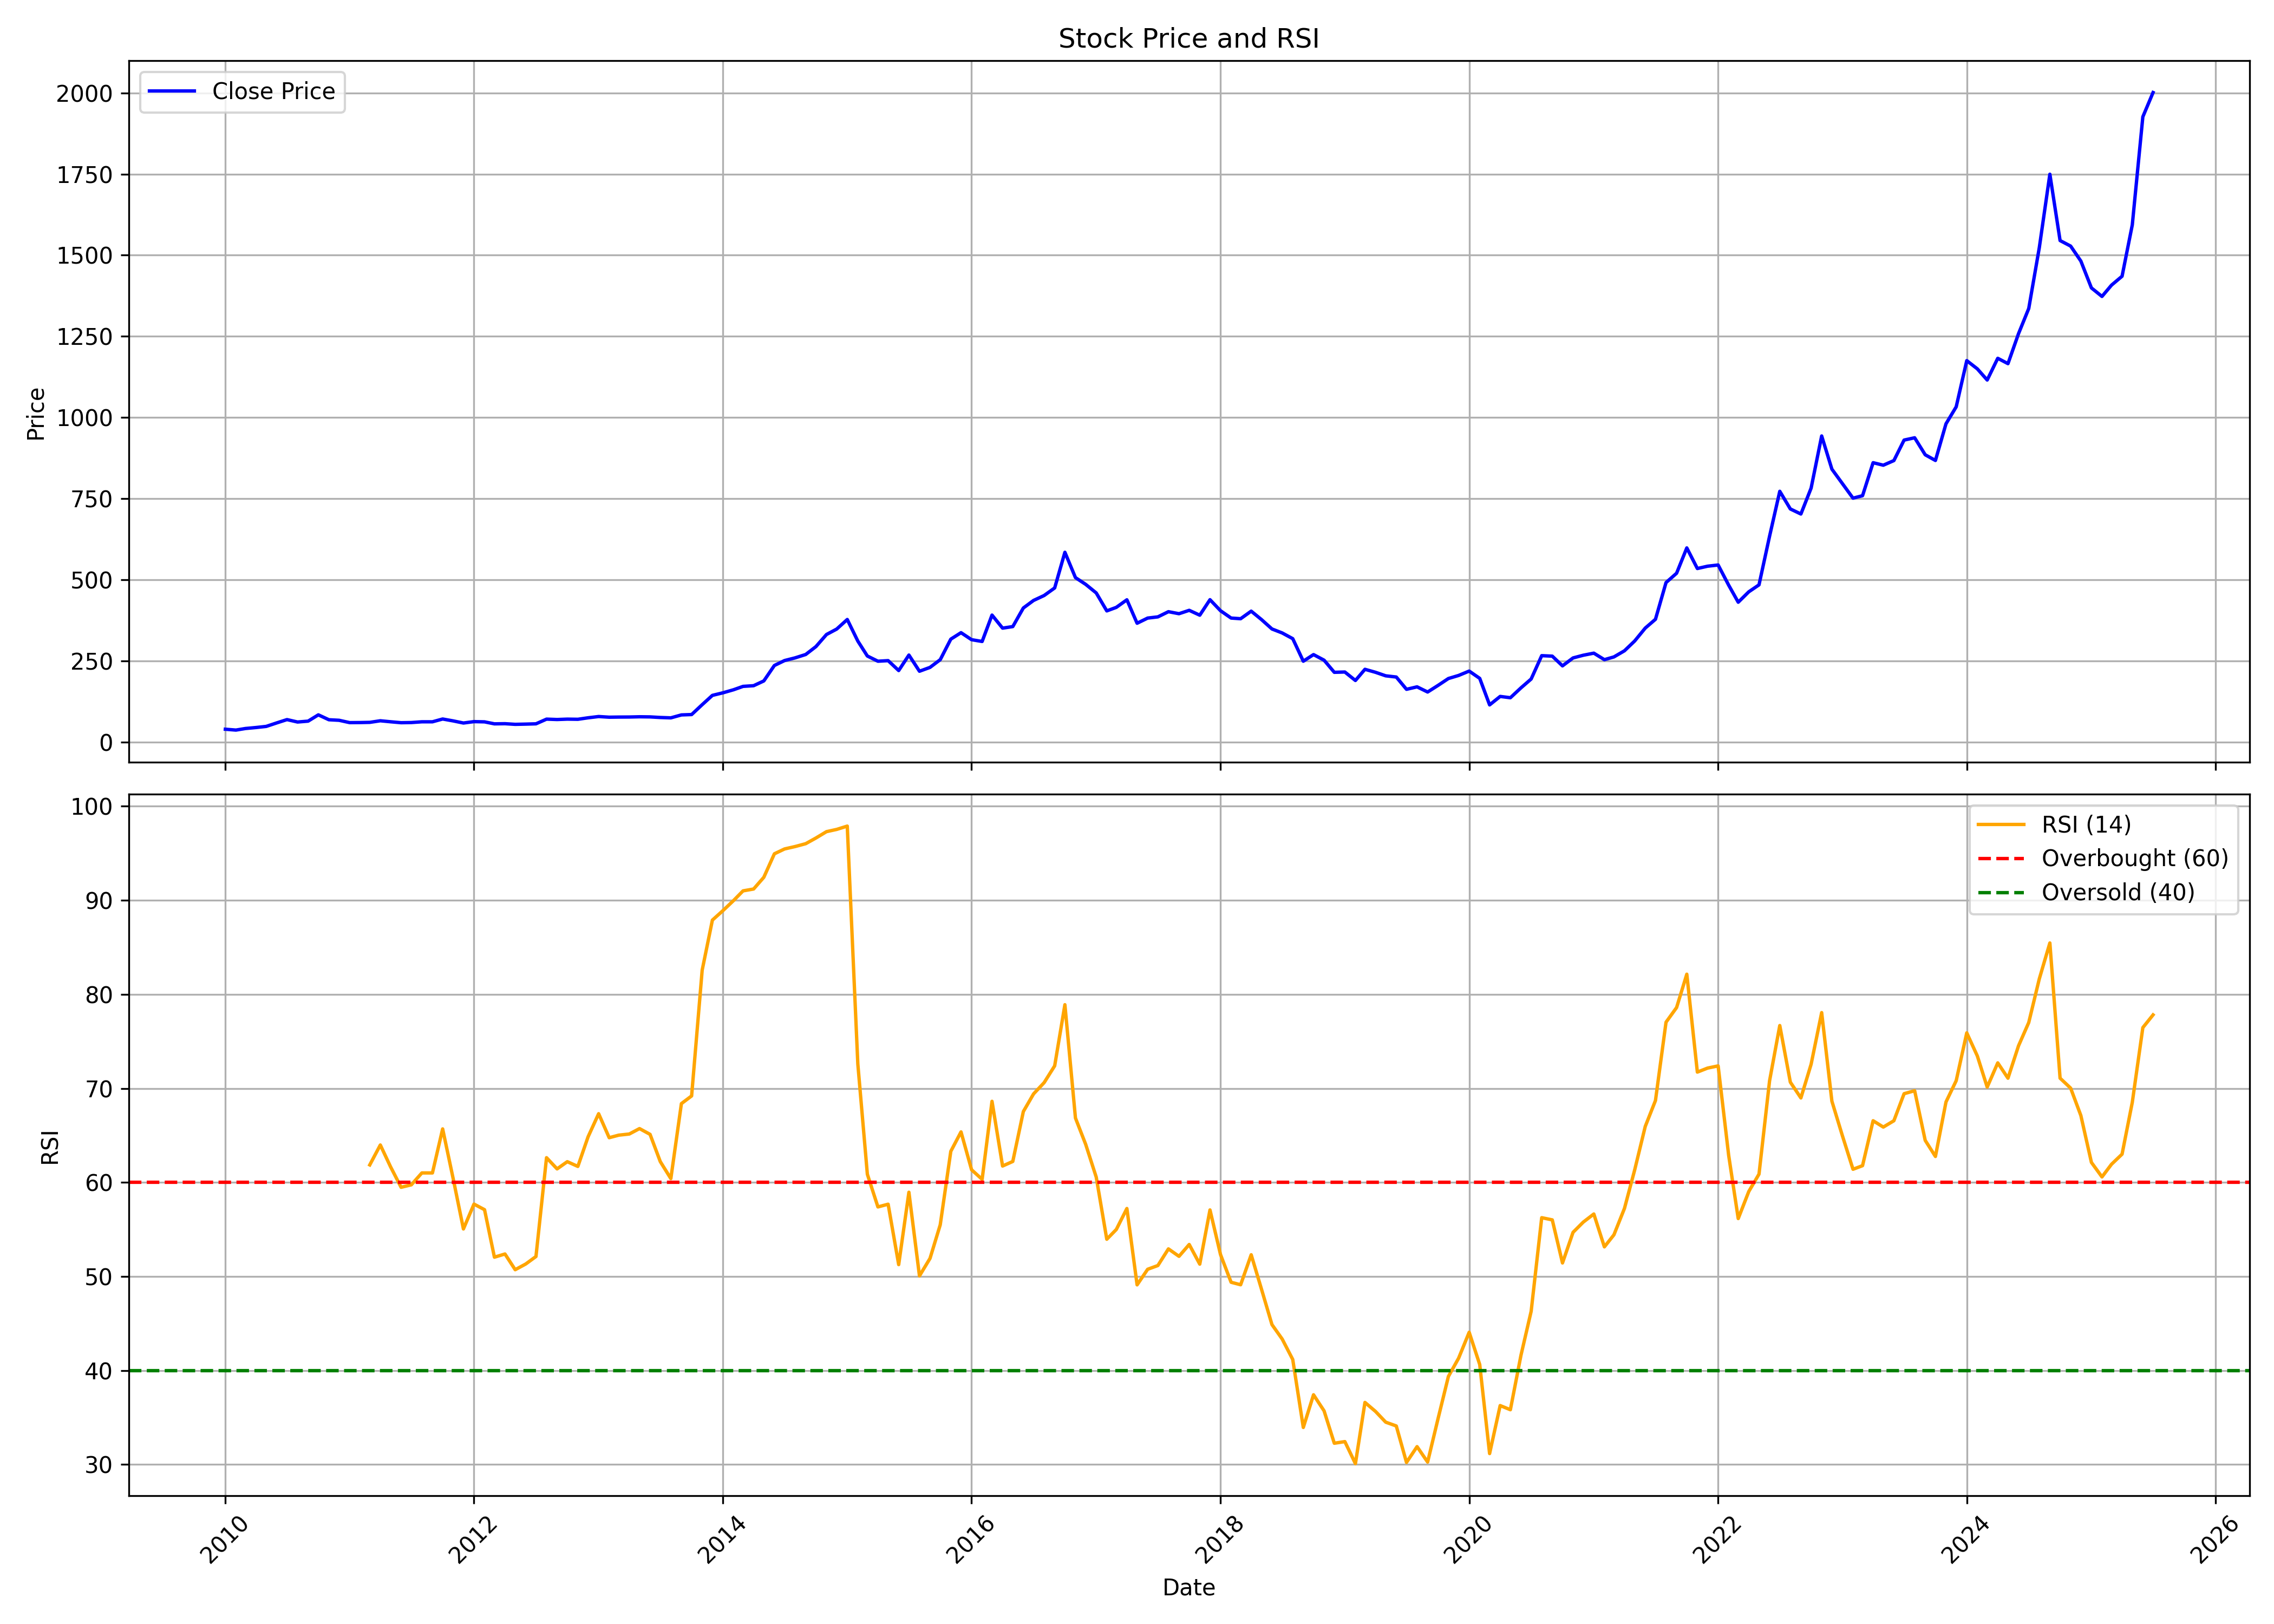

The table this chart was drawn from, first rows:
, date, symbol, open, high, low, close, volume, rsi
0, 2010-01-01, FIEMIND, 42.12, 48.23, 36.17, 39.5, 4348030, 
1, 2010-02-01, FIEMIND, 39.67, 40.06, 34.25, 36.89, 1245648, 
2, 2010-03-01, FIEMIND, 36.89, 42.74, 36.06, 41.73, 3238166, 
3, 2010-04-01, FIEMIND, 41.73, 48, 40.64, 44.77, 4759830, 
4, 2010-05-01, FIEMIND, 44.15, 53.6, 43.64, 48.21, 3045762, 
5, 2010-06-01, FIEMIND, 46.71, 66.12, 46.71, 59.04, 12501424, 
6, 2010-07-01, FIEMIND, 59.04, 71.47, 57.8, 69.19, 12805678, 
7, 2010-08-01, FIEMIND, 69.62, 71.88, 61.36, 61.73, 2834316, 
8, 2010-09-01, FIEMIND, 61.88, 68.07, 60.77, 64.43, 1927444, 
9, 2010-10-01, FIEMIND, 65.75, 87.23, 65.69, 83.82, 13354458, 
10, 2010-11-01, FIEMIND, 85.61, 85.61, 64.03, 68.73, 2758010, 
11, 2010-12-01, FIEMIND, 68.91, 70.29, 64.41, 67.05, 1506276, 
12, 2011-01-01, FIEMIND, 67.21, 71.24, 58.84, 59.85, 1799902, 
13, 2011-02-01, FIEMIND, 60.6, 65.55, 58.84, 60.08, 672942, 
14, 2011-03-01, FIEMIND, 60.81, 65.51, 58.49, 60.68, 773266, 61.86
15, 2011-04-01, FIEMIND, 61.19, 69.11, 61.01, 65.55, 947522, 63.98
16, 2011-05-01, FIEMIND, 64.39, 69.11, 59.39, 62.49, 446698, 61.67
17, 2011-06-01, FIEMIND, 62.39, 63.93, 59.12, 59.61, 266052, 59.48
18, 2011-07-01, FIEMIND, 60.87, 63.97, 59.24, 60.1, 147364, 59.75
19, 2011-08-01, FIEMIND, 63.11, 69.03, 55.68, 62.39, 441282, 61.01
20, 2011-09-01, FIEMIND, 62.39, 66.74, 59.35, 62.39, 92036, 61.01
21, 2011-10-01, FIEMIND, 62.96, 72.18, 62.16, 70.98, 423170, 65.69
22, 2011-11-01, FIEMIND, 69.78, 73.79, 60.59, 65.15, 371306, 60.38
23, 2011-12-01, FIEMIND, 65.27, 68.51, 52.33, 58.65, 432944, 55.05
24, 2012-01-01, FIEMIND, 53.14, 64.97, 53.14, 62.92, 27360, 57.7
25, 2012-02-01, FIEMIND, 62.16, 74.59, 59.35, 62.22, 74488, 57.1
26, 2012-03-01, FIEMIND, 58.55, 70.18, 50.13, 56.08, 840388, 52.05
27, 2012-04-01, FIEMIND, 53.54, 60.55, 53.34, 56.54, 375104, 52.39
28, 2012-05-01, FIEMIND, 56.6, 58.55, 46.78, 54.56, 298714, 50.72
29, 2012-06-01, FIEMIND, 52.13, 58.75, 50.93, 55.28, 152072, 51.33
30, 2012-07-01, FIEMIND, 54.94, 62.16, 52.73, 56.18, 88758, 52.12
31, 2012-08-01, FIEMIND, 48.96, 73.31, 48.9, 70.6, 164448, 62.63
32, 2012-09-01, FIEMIND, 70.58, 86.82, 60.59, 69.42, 2675848, 61.44
33, 2012-10-01, FIEMIND, 67.92, 75.44, 67.04, 70.59, 588386, 62.21
34, 2012-11-01, FIEMIND, 70.55, 73, 66.27, 70.14, 88532, 61.7
35, 2012-12-01, FIEMIND, 69.35, 83.17, 69.35, 74.73, 2331066, 64.85
36, 2013-01-01, FIEMIND, 74.65, 89.68, 73.42, 78.62, 3764312, 67.31
37, 2013-02-01, FIEMIND, 79.11, 81.52, 75.44, 76.59, 366038, 64.75
38, 2013-03-01, FIEMIND, 75.44, 82.38, 72.06, 76.97, 375092, 65.03
39, 2013-04-01, FIEMIND, 77.48, 80.74, 76.67, 77.14, 269770, 65.15
40, 2013-05-01, FIEMIND, 77.14, 81.56, 76.67, 77.87, 193748, 65.73
41, 2013-06-01, FIEMIND, 77.26, 79.03, 73.67, 77.48, 162464, 65.11
42, 2013-07-01, FIEMIND, 77.48, 77.89, 72.63, 75.69, 315586, 62.21
43, 2013-08-01, FIEMIND, 75.44, 78.3, 73.38, 74.57, 192948, 60.41
44, 2013-09-01, FIEMIND, 74.22, 97.67, 73.4, 83.6, 1007824, 68.38
45, 2013-10-01, FIEMIND, 84.23, 93.77, 82.81, 84.7, 292340, 69.2
46, 2013-11-01, FIEMIND, 85.48, 123.2, 79.64, 115.2, 1900028, 82.57
47, 2013-12-01, FIEMIND, 117.2, 150, 117.1, 143.8, 4523722, 87.89
48, 2014-01-01, FIEMIND, 143.5, 161.4, 135.9, 151.7, 1238908, 88.9
49, 2014-02-01, FIEMIND, 151.7, 170.1, 130.5, 161.1, 1000586, 89.97
50, 2014-03-01, FIEMIND, 160.7, 178, 160.1, 171.5, 1094742, 91
51, 2014-04-01, FIEMIND, 169.7, 183.5, 164.7, 173.6, 1328872, 91.2
52, 2014-05-01, FIEMIND, 173.6, 195.5, 173.5, 188.3, 717376, 92.45
53, 2014-06-01, FIEMIND, 187.9, 243.7, 185.7, 235.9, 1638692, 94.95
54, 2014-07-01, FIEMIND, 235.6, 266.8, 228.5, 251.2, 1488138, 95.46
55, 2014-08-01, FIEMIND, 251.8, 274.2, 249.8, 259.4, 1092024, 95.72
56, 2014-09-01, FIEMIND, 258.7, 304.4, 256.5, 269.8, 1720768, 96.02
57, 2014-10-01, FIEMIND, 272.1, 309.3, 265.1, 294.1, 1097348, 96.62
58, 2014-11-01, FIEMIND, 295.9, 343, 292.5, 331.4, 2324816, 97.3
59, 2014-12-01, FIEMIND, 329.6, 364, 329.3, 348.1, 1308260, 97.54
... 127 more rows
